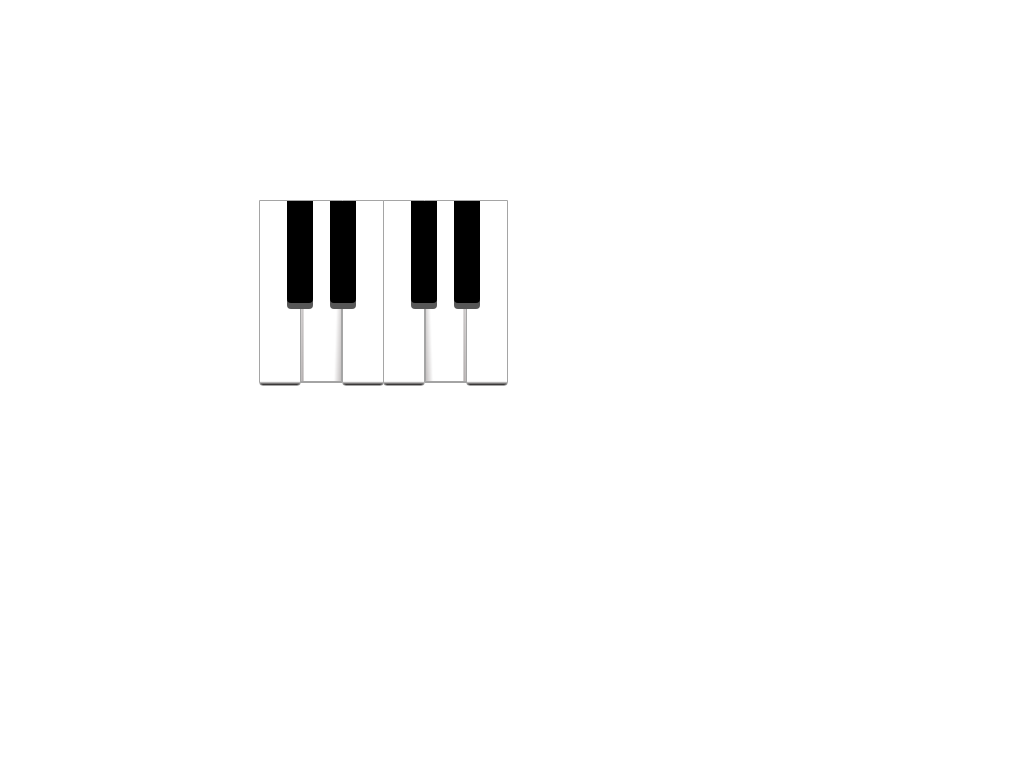

Write the HTML and CSS that draws this image.

<head>
    <style>
body {
    margin-top: 200px;
    margin-left: 300px;
    background: #FFFFFF;
}

.keyboard {
    width: 40px;
    height: 180px;
    border: solid 1px #A5A5A5;
    background-image: linear-gradient(92deg, white 79%, #ADA8A8);
    background-size: 40px;
    background-position: 2.6px 0px;
    border-bottom-color: #A4A4A4;
    border-bottom-width: 2px;
    -webkit-box-reflect: right 83px;
}

.keyboard:before {
    content: '';
    display: inline-block;
    width: 40px;
    height: 184px;
    border: solid 1px #A5A5A5;
    background-image: linear-gradient(white 98%, #1B1919);
    margin-left: 41px;
    margin-top: -1px;
    -webkit-box-reflect: left 41px;
    border-bottom-left-radius: 4px;
    border-bottom-right-radius: 4px;
}

.keyboard:after {
    content: '';
    display: block;
    width: 20px;
    height: 96px;
    border: solid;
    margin-top: -185px;
    margin-left: 29px;
    -webkit-box-reflect: left 17px;
    background-color: black;
    border-radius: 0px 0px 4px 4px;
    box-shadow: 0px 6px 0px 0px #575757;
}

    </style>
    <body>
        <div class="keyboard"></div>
    </body>
</head>
